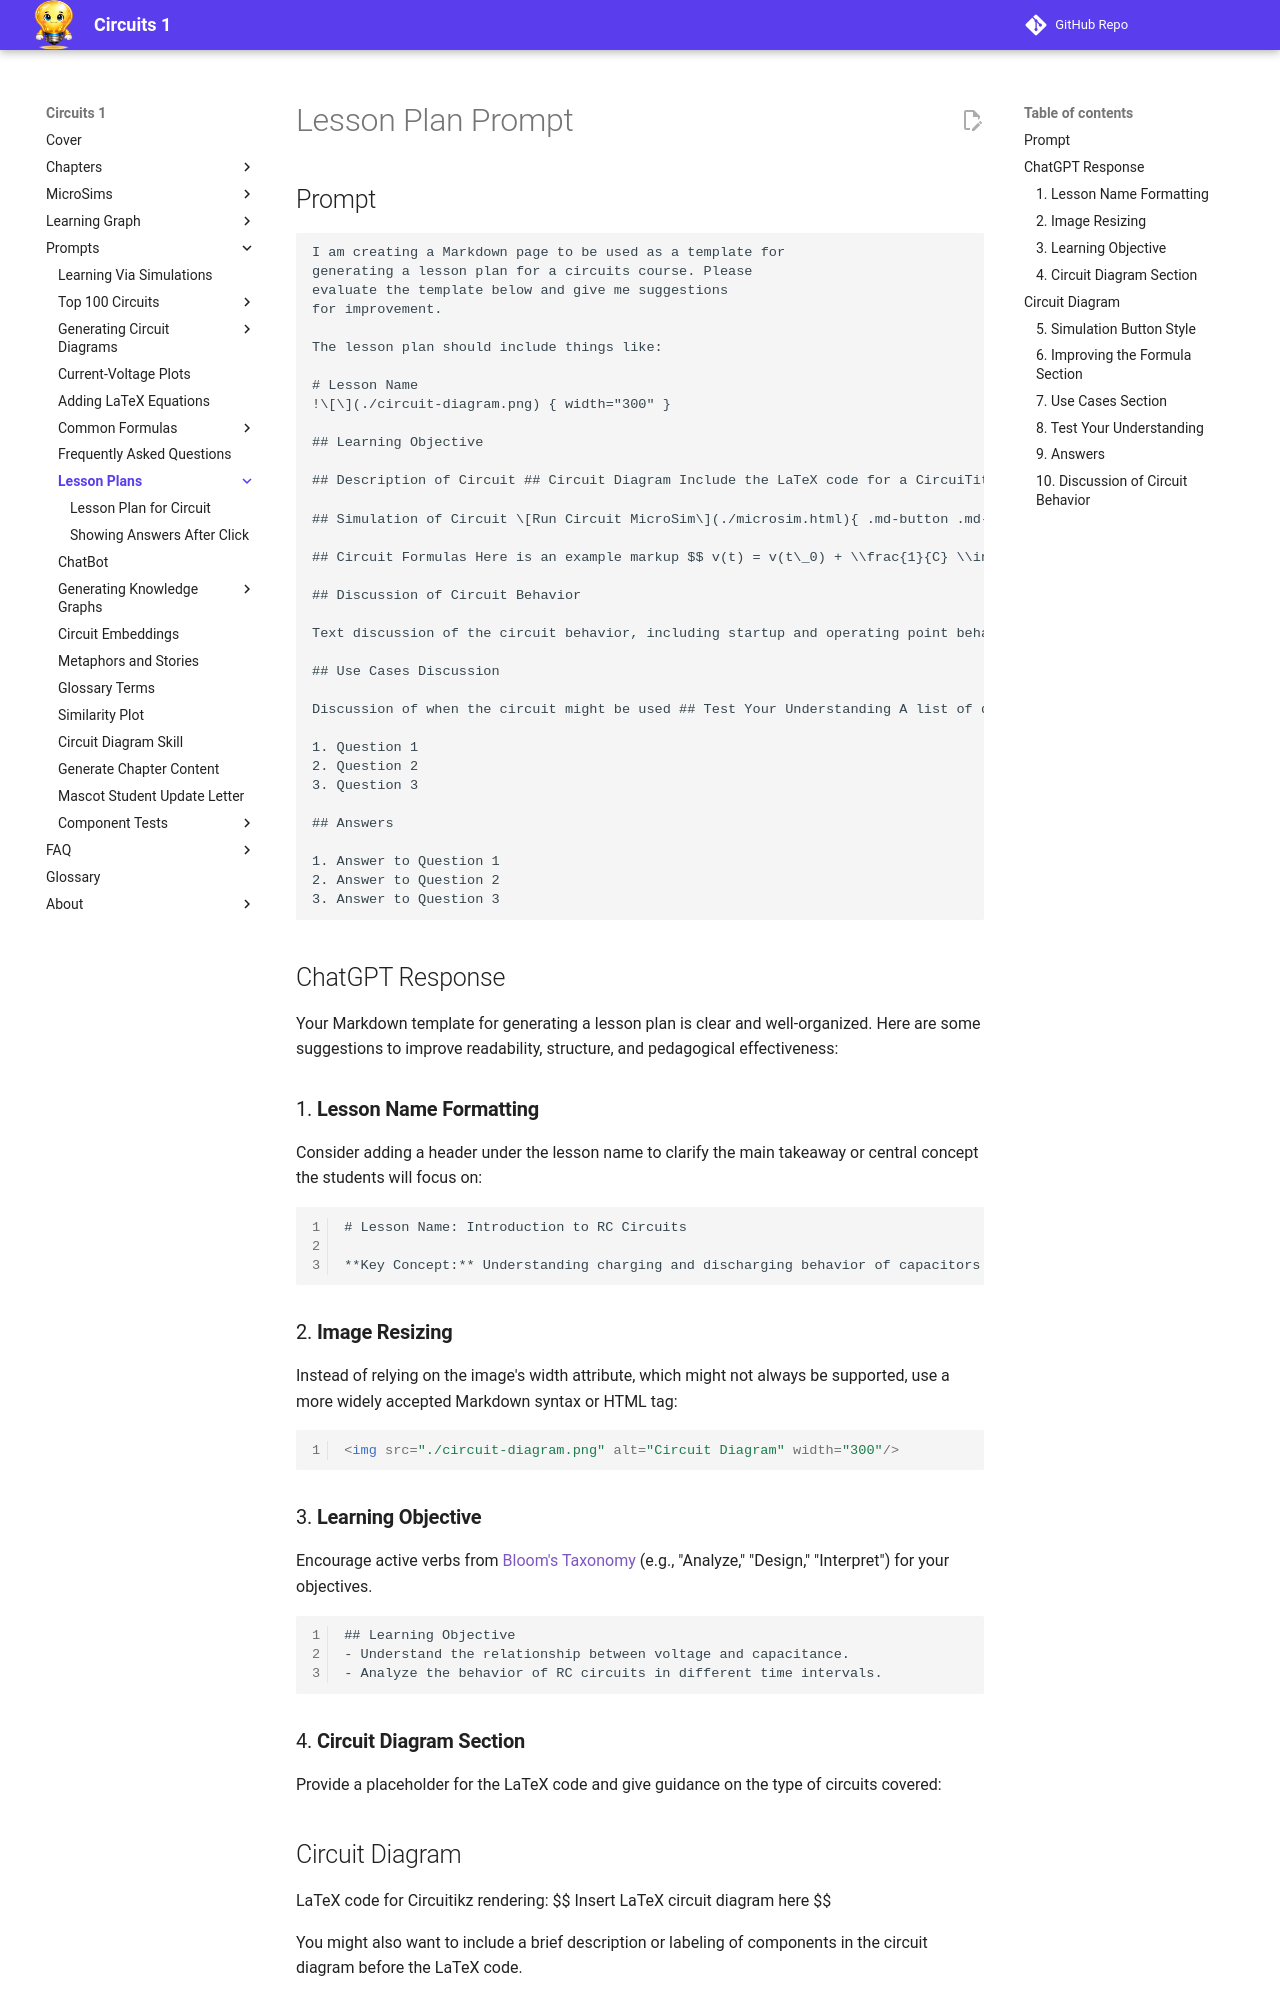

repository: dmccreary/circuits · page: prompts/lesson-plan/index.html · generator: mkdocs

# Lesson Plan Prompt

## Prompt

```linenums="0"
I am creating a Markdown page to be used as a template for
generating a lesson plan for a circuits course. Please
evaluate the template below and give me suggestions
for improvement.

The lesson plan should include things like: 

# Lesson Name 
!\[\](./circuit-diagram.png) { width="300" } 

## Learning Objective

## Description of Circuit ## Circuit Diagram Include the LaTeX code for a CircuiTitZ circuit rendering here... 

## Simulation of Circuit \[Run Circuit MicroSim\](./microsim.html){ .md-button .md-button--primary }

## Circuit Formulas Here is an example markup $$ v(t) = v(t\_0) + \\frac{1}{C} \\int\_{t\_0}^{t} i(t)dt $$ where: - $v(t)$: Voltage across the capacitor at time $t$ - $v(t\_0)$: Initial voltage across the capacitor at time $t\_0$ - $C$: Capacitance (in farads) - $i(t)$: Current flowing through the capacitor at time $t$ - $t\_0$: Initial time (often taken as t=0) 

## Discussion of Circuit Behavior

Text discussion of the circuit behavior, including startup and operating point behavior. 

## Use Cases Discussion

Discussion of when the circuit might be used ## Test Your Understanding A list of questions bout the circuit.

1. Question 1 
2. Question 2 
3. Question 3

## Answers 

1. Answer to Question 1 
2. Answer to Question 2 
3. Answer to Question 3
```

## ChatGPT Response

Your Markdown template for generating a lesson plan is clear and well-organized. Here are some suggestions to improve readability, structure, and pedagogical effectiveness:

### 1. **Lesson Name Formatting**

Consider adding a header under the lesson name to clarify the main takeaway or central concept the students will focus on:

```
# Lesson Name: Introduction to RC Circuits

**Key Concept:** Understanding charging and discharging behavior of capacitors in RC circuits
```

### 2. **Image Resizing**

Instead of relying on the image's width attribute, which might not always be supported, use a more widely accepted Markdown syntax or HTML tag:

```html
<img src="./circuit-diagram.png" alt="Circuit Diagram" width="300"/>
```

### 3. **Learning Objective**

Encourage active verbs from [Bloom's Taxonomy](../../glossary.md#blooms-taxonomy) (e.g., "Analyze," "Design," "Interpret") for your objectives.

```
## Learning Objective
- Understand the relationship between voltage and capacitance.
- Analyze the behavior of RC circuits in different time intervals.
```

### 4. **Circuit Diagram Section**

Provide a placeholder for the LaTeX code and give guidance on the type of circuits covered:
